Run: headless pygame with SDL's dummy video driver; simulated clock (each Clock.tick advances the game by its frame time, no real sleeping); random seed 0; keys injected as events and as key.get_pressed() state; no mouse input.
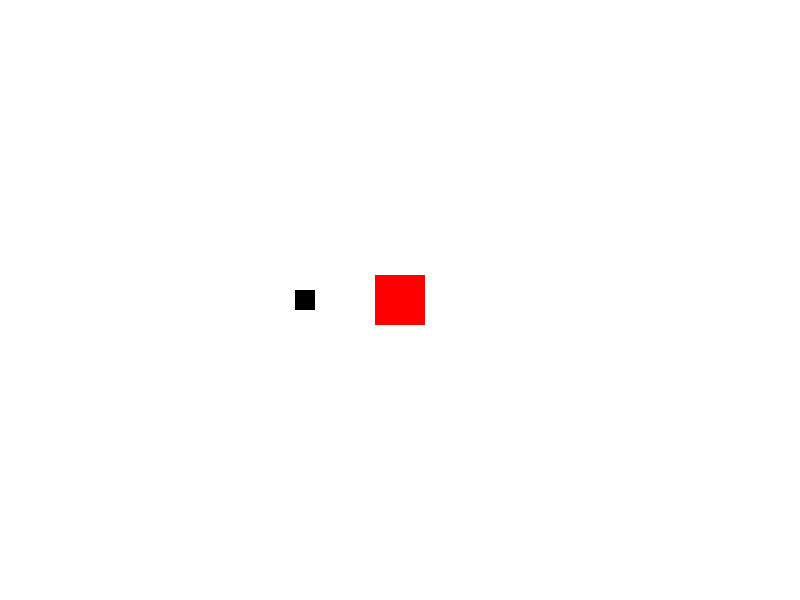
Frame 1 of 2 · flips 1–60 · no input
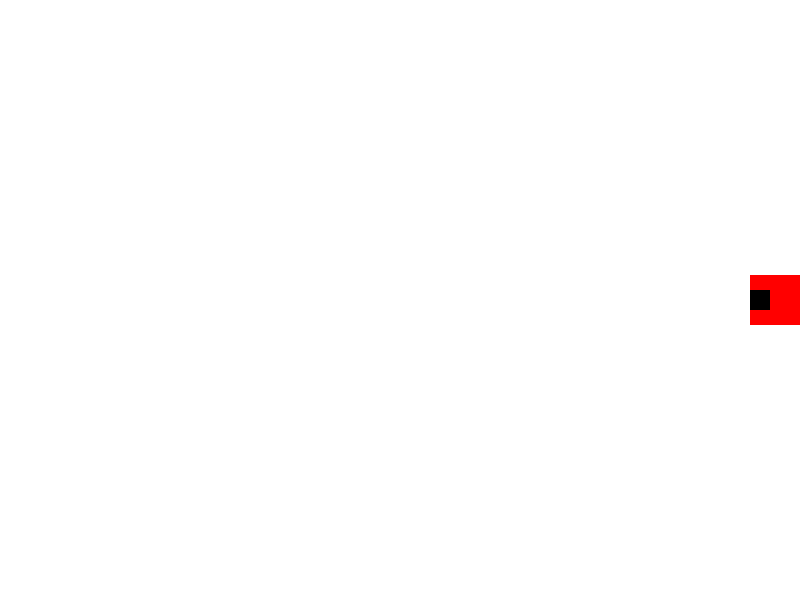
Frame 2 of 2 · flips 61–180 · tapped SPACE, RETURN · held RIGHT (→), D (game ended)

The pygame program that drew these frames:

# hello world

x = 0

# import pygame
# print(pygame.ver)

import pygame
import sys

# Initialize pygame
pygame.init()

# Set up the display
screen_width = 800
screen_height = 600
screen = pygame.display.set_mode((screen_width, screen_height))
pygame.display.set_caption("Control the Box")

# Define colors
white = (255, 255, 255)
blue = (0, 0, 255)
red = (255, 0, 0)
black = (0, 0, 0)

# Set up the box
box_size = 50
box_x = screen_width // 2 - box_size // 2
box_y = screen_height // 2 - box_size // 2
box_speed = 5

# create bullets
bullet_size = 20
bullet_x = -screen_width
bullet_y = screen_height // 2 - bullet_size // 2
bullet_speed = 5

# Main game loop
running = True
while running:
    for event in pygame.event.get():
        if event.type == pygame.QUIT:
            running = False
    
    # Get the state of all keyboard buttons
    keys = pygame.key.get_pressed()
    
    # Move the box
    if keys[pygame.K_LEFT]:
        box_x -= box_speed
    if keys[pygame.K_RIGHT]:
        box_x += box_speed
    if keys[pygame.K_UP]:
        box_y -= box_speed
    if keys[pygame.K_DOWN]:
        box_y += box_speed

    # move bullets
    bullet_x += bullet_speed
    
    # Ensure the box stays within the window boundaries
    box_x = max(0, min(box_x, screen_width - box_size))
    box_y = max(0, min(box_y, screen_height - box_size))

    # bullet boundaries
    bullet_x = max(0, min(bullet_x, screen_width))
    bullet_y = max(0, min(bullet_y, screen_height))
    
    # Fill the screen with white color
    screen.fill(white)
    
    # Draw the box
    pygame.draw.rect(screen, red, (box_x, box_y, box_size, box_size))

    # draw bullets
    pygame.draw.rect(screen, black, (bullet_x, bullet_y, bullet_size, bullet_size))
    
    # GAME

    if bullet_x == box_x or bullet_y == box_y:
        box_size = 0
        break

    # Update the display
    pygame.display.flip()
    
    # Cap the frame rate
    pygame.time.Clock().tick(60)


# Quit pygame
pygame.quit()
sys.exit()



print('yay')
